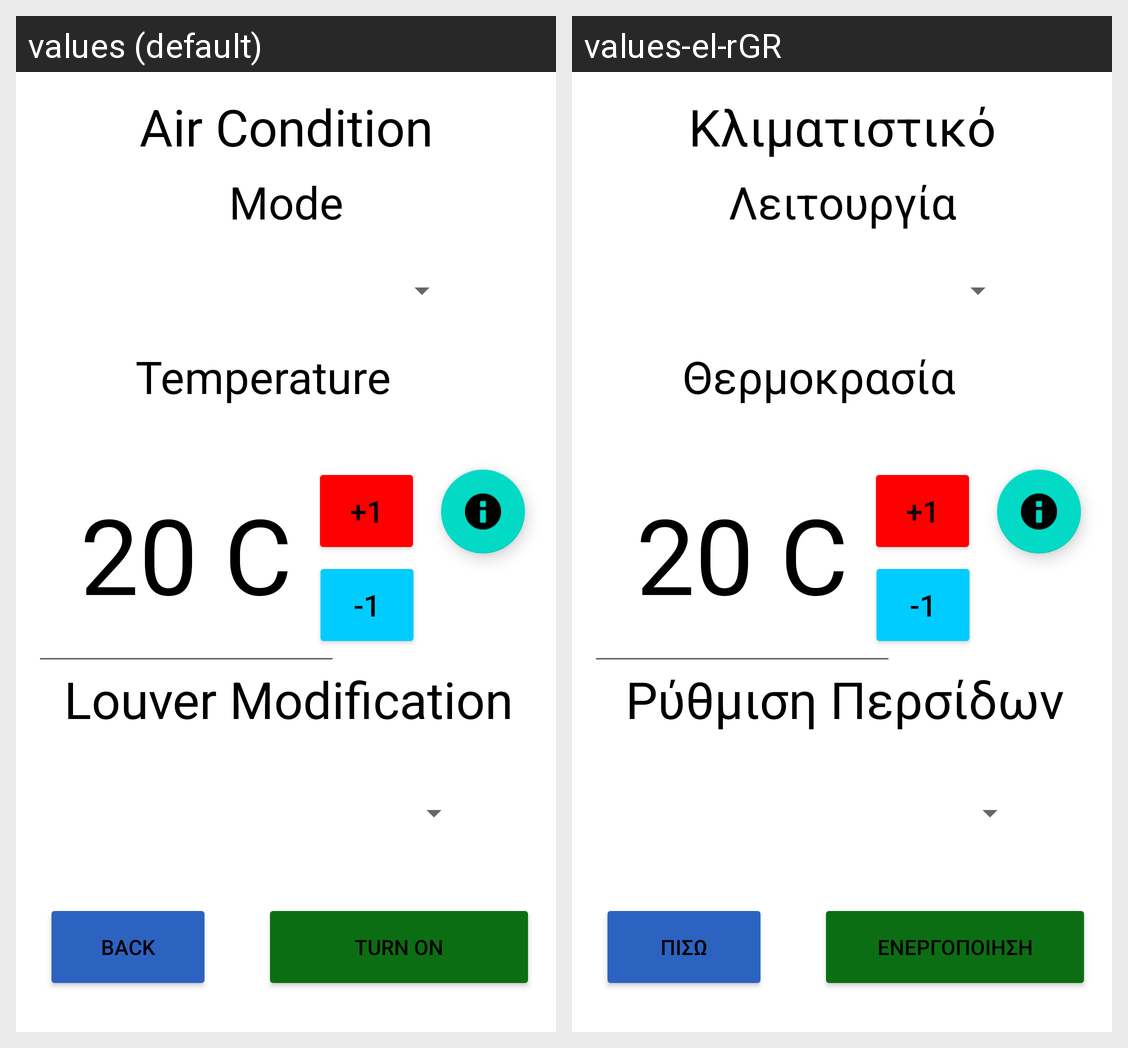

Strings drawn on this Android screen and how each of the app's shown locales translates them:
Android screen res/layout/activity_hc_interface.xml rendered under 2 locales, left to right: values (default), values-el-rGR. Device: Nexus 5 (rendered at 1080×1920; each locale shown at half size, 540×960, under a caption strip naming it); theme Theme.AC_Interface.
Strings drawn on this screen, with the default value and each locale's value (text and hints the layout hard-codes, and strings that could not be matched under every locale, appear in the picture but are not listed):

temperature
  values: Temperature
  values-el-rGR: Θερμοκρασία

louver
  values: Louver Modification
  values-el-rGR: Ρύθμιση Περσίδων

mode
  values: Mode
  values-el-rGR: Λειτουργία

header
  values: Air Condition
  values-el-rGR: Κλιματιστικό

turn_on
  values: Turn On
  values-el-rGR: Ενεργοποιηση

back
  values: Back
  values-el-rGR: Πισω
